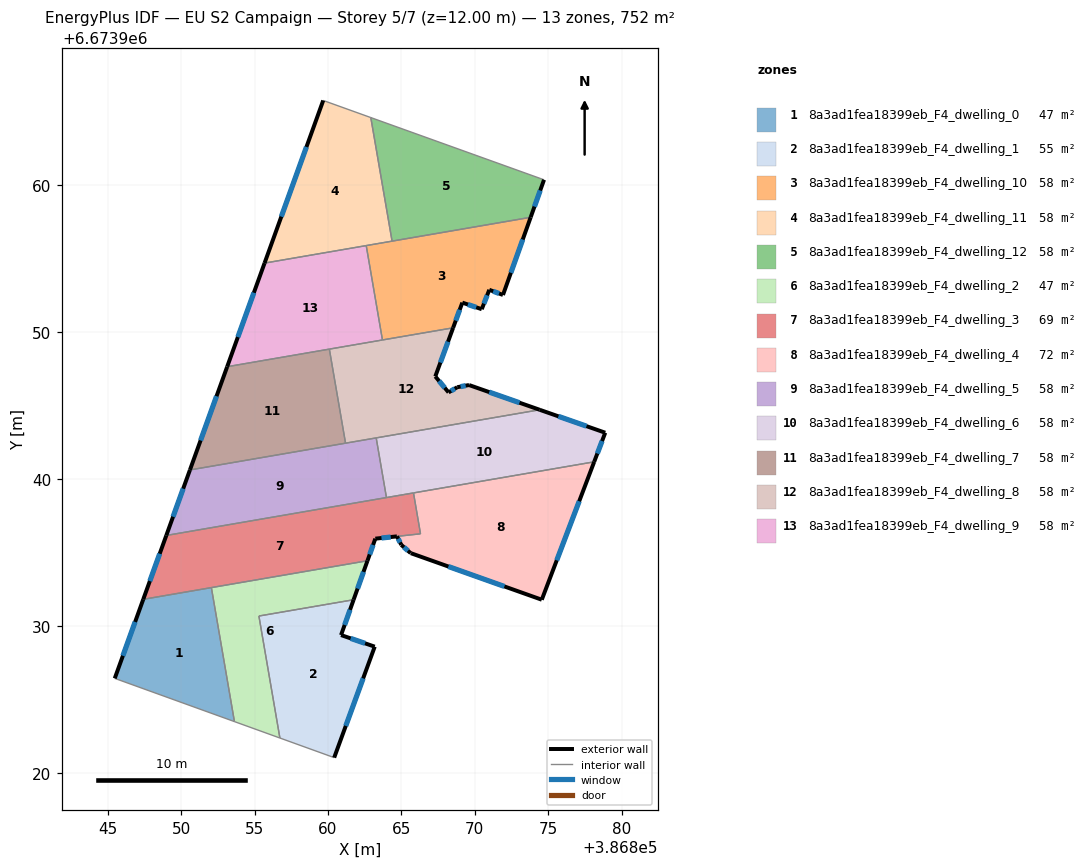
=== STOREY PLAN SPEC (per zone: floor XY polygon, exterior-wall plan segments, windows/doors) ===
zone 1: 8a3ad1fea18399eb_F4_dwelling_0  (46.6 m²)
  floor: (386852.06, 6673932.61) (386853.63, 6673923.48) (386845.48, 6673926.43) (386847.42, 6673931.81)
  exterior wall: (386847.42, 6673931.81) – (386845.48, 6673926.43)  [5.7 m]
    window: (386846.87, 6673930.27) – (386846.04, 6673927.96)  [3.2 m²]
  interior walls: 3
zone 2: 8a3ad1fea18399eb_F4_dwelling_1  (55.1 m²)
  floor: (386861.74, 6673931.78) (386860.89, 6673929.37) (386863.18, 6673928.58) (386860.42, 6673921.03) (386856.73, 6673922.37) (386855.30, 6673930.67)
  exterior wall: (386860.89, 6673929.37) – (386861.74, 6673931.78)  [2.6 m]
    window: (386861.13, 6673930.06) – (386861.50, 6673931.09)  [1.4 m²]
  exterior wall: (386863.18, 6673928.58) – (386860.89, 6673929.37)  [2.4 m]
    window: (386862.53, 6673928.81) – (386861.55, 6673929.15)  [1.3 m²]
  exterior wall: (386860.42, 6673921.03) – (386863.18, 6673928.58)  [8.0 m]
    window: (386861.21, 6673923.19) – (386862.39, 6673926.43)  [4.4 m²]
  interior walls: 3
zone 3: 8a3ad1fea18399eb_F4_dwelling_10  (57.9 m²)
  floor: (386873.80, 6673957.82) (386871.91, 6673952.53) (386870.98, 6673952.88) (386870.47, 6673951.56) (386869.15, 6673952.01) (386868.52, 6673950.29) (386863.71, 6673949.47) (386862.60, 6673955.89)
  exterior wall: (386870.98, 6673952.88) – (386871.91, 6673952.53)  [1.0 m]
    window: (386871.25, 6673952.78) – (386871.65, 6673952.63)  [0.5 m²]
  exterior wall: (386870.47, 6673951.56) – (386870.98, 6673952.88)  [1.4 m]
    window: (386870.62, 6673951.94) – (386870.84, 6673952.51)  [0.8 m²]
  exterior wall: (386869.15, 6673952.01) – (386870.47, 6673951.56)  [1.4 m]
    window: (386869.53, 6673951.88) – (386870.09, 6673951.69)  [0.8 m²]
  exterior wall: (386868.52, 6673950.29) – (386869.15, 6673952.01)  [1.8 m]
    window: (386868.70, 6673950.78) – (386868.97, 6673951.52)  [1.0 m²]
  exterior wall: (386871.91, 6673952.53) – (386873.80, 6673957.82)  [5.6 m]
    window: (386872.45, 6673954.04) – (386873.26, 6673956.31)  [3.1 m²]
  interior walls: 4
zone 4: 8a3ad1fea18399eb_F4_dwelling_11  (57.9 m²)
  floor: (386862.92, 6673964.61) (386864.36, 6673956.20) (386855.68, 6673954.70) (386859.68, 6673965.77)
  exterior wall: (386859.68, 6673965.77) – (386855.68, 6673954.70)  [11.8 m]
    window: (386858.53, 6673962.61) – (386856.82, 6673957.86)  [6.5 m²]
  interior walls: 4
zone 5: 8a3ad1fea18399eb_F4_dwelling_12  (57.9 m²)
  floor: (386874.71, 6673960.37) (386873.80, 6673957.82) (386864.36, 6673956.20) (386862.92, 6673964.61)
  exterior wall: (386873.80, 6673957.82) – (386874.71, 6673960.37)  [2.7 m]
    window: (386874.06, 6673958.55) – (386874.45, 6673959.64)  [1.5 m²]
  interior walls: 3
zone 6: 8a3ad1fea18399eb_F4_dwelling_2  (46.6 m²)
  floor: (386862.69, 6673934.43) (386861.74, 6673931.78) (386855.30, 6673930.67) (386856.73, 6673922.37) (386853.63, 6673923.48) (386852.06, 6673932.61)
  exterior wall: (386861.74, 6673931.78) – (386862.69, 6673934.43)  [2.8 m]
    window: (386862.01, 6673932.54) – (386862.42, 6673933.68)  [1.6 m²]
  interior walls: 5
zone 7: 8a3ad1fea18399eb_F4_dwelling_3  (68.7 m²)
  floor: (386865.82, 6673939.05) (386866.30, 6673936.27) (386864.69, 6673936.09) (386863.22, 6673935.94) (386862.69, 6673934.43) (386847.42, 6673931.81) (386848.99, 6673936.16)
  exterior wall: (386862.69, 6673934.43) – (386863.22, 6673935.94)  [1.6 m]
    window: (386862.84, 6673934.86) – (386863.07, 6673935.51)  [0.9 m²]
  exterior wall: (386848.99, 6673936.16) – (386847.42, 6673931.81)  [4.6 m]
    window: (386848.54, 6673934.91) – (386847.87, 6673933.05)  [2.5 m²]
  exterior wall: (386863.22, 6673935.94) – (386864.69, 6673936.09)  [1.5 m]
    window: (386863.64, 6673935.98) – (386864.27, 6673936.05)  [0.8 m²]
  interior walls: 6
zone 8: 8a3ad1fea18399eb_F4_dwelling_4  (72.4 m²)
  floor: (386878.12, 6673941.17) (386874.56, 6673931.78) (386865.66, 6673934.95) (386865.63, 6673934.96) (386864.99, 6673935.52) (386864.70, 6673936.10) (386866.30, 6673936.27) (386865.83, 6673939.05)
  exterior wall: (386865.66, 6673934.95) – (386874.56, 6673931.78)  [9.4 m]
    window: (386868.20, 6673934.04) – (386872.01, 6673932.69)  [5.2 m²]
  exterior wall: (386865.63, 6673934.96) – (386865.66, 6673934.95)  [0.0 m]
  exterior wall: (386864.99, 6673935.52) – (386865.63, 6673934.96)  [0.8 m]
    window: (386865.17, 6673935.36) – (386865.44, 6673935.12)  [0.5 m²]
  exterior wall: (386864.70, 6673936.09) – (386864.99, 6673935.52)  [0.6 m]
    window: (386864.78, 6673935.93) – (386864.91, 6673935.68)  [0.4 m²]
  exterior wall: (386874.56, 6673931.78) – (386878.12, 6673941.17)  [10.0 m]
    window: (386875.58, 6673934.46) – (386877.11, 6673938.49)  [5.5 m²]
  interior walls: 3
zone 9: 8a3ad1fea18399eb_F4_dwelling_5  (57.9 m²)
  floor: (386863.28, 6673942.80) (386863.98, 6673938.74) (386848.99, 6673936.16) (386850.60, 6673940.62)
  exterior wall: (386850.60, 6673940.62) – (386848.99, 6673936.16)  [4.7 m]
    window: (386850.14, 6673939.34) – (386849.45, 6673937.43)  [2.6 m²]
  interior walls: 4
zone 10: 8a3ad1fea18399eb_F4_dwelling_6  (57.9 m²)
  floor: (386878.88, 6673943.15) (386878.12, 6673941.17) (386863.98, 6673938.74) (386863.28, 6673942.80) (386874.41, 6673944.71)
  exterior wall: (386878.12, 6673941.17) – (386878.88, 6673943.15)  [2.1 m]
    window: (386878.34, 6673941.74) – (386878.66, 6673942.59)  [1.2 m²]
  exterior wall: (386878.88, 6673943.15) – (386874.41, 6673944.71)  [4.7 m]
    window: (386877.60, 6673943.60) – (386875.69, 6673944.27)  [2.6 m²]
  interior walls: 4
zone 11: 8a3ad1fea18399eb_F4_dwelling_7  (57.9 m²)
  floor: (386860.09, 6673948.84) (386861.20, 6673942.44) (386850.60, 6673940.62) (386853.14, 6673947.65)
  exterior wall: (386853.14, 6673947.65) – (386850.60, 6673940.62)  [7.5 m]
    window: (386852.41, 6673945.64) – (386851.33, 6673942.63)  [4.1 m²]
  interior walls: 3
zone 12: 8a3ad1fea18399eb_F4_dwelling_8  (57.9 m²)
  floor: (386874.41, 6673944.71) (386861.20, 6673942.44) (386860.09, 6673948.84) (386868.52, 6673950.29) (386867.31, 6673946.98) (386868.21, 6673945.90) (386868.80, 6673946.25) (386869.60, 6673946.40)
  exterior wall: (386867.31, 6673946.98) – (386868.52, 6673950.29)  [3.5 m]
    window: (386867.65, 6673947.93) – (386868.17, 6673949.35)  [1.9 m²]
  exterior wall: (386868.21, 6673945.90) – (386867.31, 6673946.98)  [1.4 m]
    window: (386867.95, 6673946.21) – (386867.57, 6673946.67)  [0.8 m²]
  exterior wall: (386868.80, 6673946.25) – (386868.21, 6673945.90)  [0.7 m]
    window: (386868.63, 6673946.15) – (386868.38, 6673946.00)  [0.4 m²]
  exterior wall: (386869.60, 6673946.40) – (386868.80, 6673946.25)  [0.8 m]
    window: (386869.38, 6673946.36) – (386869.03, 6673946.29)  [0.4 m²]
  exterior wall: (386874.41, 6673944.71) – (386869.60, 6673946.40)  [5.1 m]
    window: (386873.04, 6673945.20) – (386870.98, 6673945.92)  [2.8 m²]
  interior walls: 5
zone 13: 8a3ad1fea18399eb_F4_dwelling_9  (57.9 m²)
  floor: (386862.60, 6673955.89) (386863.71, 6673949.47) (386853.14, 6673947.65) (386855.68, 6673954.70)
  exterior wall: (386855.68, 6673954.70) – (386853.14, 6673947.65)  [7.5 m]
    window: (386854.95, 6673952.69) – (386853.86, 6673949.66)  [4.1 m²]
  interior walls: 4

=== DERIVED (storey summary) ===
Building: EU S2 Campaign
Storey: 5 of 7  (floor level z = 12.00 m)
Storey gross floor area: 752.3 m²
Zones on this storey: 13
  - 8a3ad1fea18399eb_F4_dwelling_0: floor 46.6 m²; exterior wall 5.7 m (17.2 m²); 1 window(s) 3.2 m²; WWR 18.4%
  - 8a3ad1fea18399eb_F4_dwelling_1: floor 55.1 m²; exterior wall 13.0 m (39.1 m²); 3 window(s) 7.2 m²; WWR 18.4%
  - 8a3ad1fea18399eb_F4_dwelling_10: floor 57.9 m²; exterior wall 11.3 m (33.8 m²); 5 window(s) 6.2 m²; WWR 18.4%
  - 8a3ad1fea18399eb_F4_dwelling_11: floor 57.9 m²; exterior wall 11.8 m (35.3 m²); 1 window(s) 6.5 m²; WWR 18.4%
  - 8a3ad1fea18399eb_F4_dwelling_12: floor 57.9 m²; exterior wall 2.7 m (8.1 m²); 1 window(s) 1.5 m²; WWR 18.4%
  - 8a3ad1fea18399eb_F4_dwelling_2: floor 46.6 m²; exterior wall 2.8 m (8.5 m²); 1 window(s) 1.6 m²; WWR 18.4%
  - 8a3ad1fea18399eb_F4_dwelling_3: floor 68.7 m²; exterior wall 7.7 m (23.1 m²); 3 window(s) 4.2 m²; WWR 18.4%
  - 8a3ad1fea18399eb_F4_dwelling_4: floor 72.4 m²; exterior wall 21.0 m (63.1 m²); 4 window(s) 11.6 m²; WWR 18.3%
  - 8a3ad1fea18399eb_F4_dwelling_5: floor 57.9 m²; exterior wall 4.7 m (14.2 m²); 1 window(s) 2.6 m²; WWR 18.4%
  - 8a3ad1fea18399eb_F4_dwelling_6: floor 57.9 m²; exterior wall 6.8 m (20.5 m²); 2 window(s) 3.8 m²; WWR 18.4%
  - 8a3ad1fea18399eb_F4_dwelling_7: floor 57.9 m²; exterior wall 7.5 m (22.4 m²); 1 window(s) 4.1 m²; WWR 18.4%
  - 8a3ad1fea18399eb_F4_dwelling_8: floor 57.9 m²; exterior wall 11.5 m (34.6 m²); 5 window(s) 6.4 m²; WWR 18.4%
  - 8a3ad1fea18399eb_F4_dwelling_9: floor 57.9 m²; exterior wall 7.5 m (22.5 m²); 1 window(s) 4.1 m²; WWR 18.4%
Zone adjacency (shared interzone walls):
  - 8a3ad1fea18399eb_F4_dwelling_0 ↔ 8a3ad1fea18399eb_F4_dwelling_2
  - 8a3ad1fea18399eb_F4_dwelling_0 ↔ 8a3ad1fea18399eb_F4_dwelling_3
  - 8a3ad1fea18399eb_F4_dwelling_1 ↔ 8a3ad1fea18399eb_F4_dwelling_2
  - 8a3ad1fea18399eb_F4_dwelling_10 ↔ 8a3ad1fea18399eb_F4_dwelling_11
  - 8a3ad1fea18399eb_F4_dwelling_10 ↔ 8a3ad1fea18399eb_F4_dwelling_12
  - 8a3ad1fea18399eb_F4_dwelling_10 ↔ 8a3ad1fea18399eb_F4_dwelling_8
  - 8a3ad1fea18399eb_F4_dwelling_10 ↔ 8a3ad1fea18399eb_F4_dwelling_9
  - 8a3ad1fea18399eb_F4_dwelling_11 ↔ 8a3ad1fea18399eb_F4_dwelling_12
  - 8a3ad1fea18399eb_F4_dwelling_11 ↔ 8a3ad1fea18399eb_F4_dwelling_9
  - 8a3ad1fea18399eb_F4_dwelling_2 ↔ 8a3ad1fea18399eb_F4_dwelling_3
  - 8a3ad1fea18399eb_F4_dwelling_3 ↔ 8a3ad1fea18399eb_F4_dwelling_4
  - 8a3ad1fea18399eb_F4_dwelling_3 ↔ 8a3ad1fea18399eb_F4_dwelling_5
  - 8a3ad1fea18399eb_F4_dwelling_3 ↔ 8a3ad1fea18399eb_F4_dwelling_6
  - 8a3ad1fea18399eb_F4_dwelling_4 ↔ 8a3ad1fea18399eb_F4_dwelling_6
  - 8a3ad1fea18399eb_F4_dwelling_5 ↔ 8a3ad1fea18399eb_F4_dwelling_6
  - 8a3ad1fea18399eb_F4_dwelling_5 ↔ 8a3ad1fea18399eb_F4_dwelling_7
  - 8a3ad1fea18399eb_F4_dwelling_5 ↔ 8a3ad1fea18399eb_F4_dwelling_8
  - 8a3ad1fea18399eb_F4_dwelling_6 ↔ 8a3ad1fea18399eb_F4_dwelling_8
  - 8a3ad1fea18399eb_F4_dwelling_7 ↔ 8a3ad1fea18399eb_F4_dwelling_8
  - 8a3ad1fea18399eb_F4_dwelling_7 ↔ 8a3ad1fea18399eb_F4_dwelling_9
  - 8a3ad1fea18399eb_F4_dwelling_8 ↔ 8a3ad1fea18399eb_F4_dwelling_9